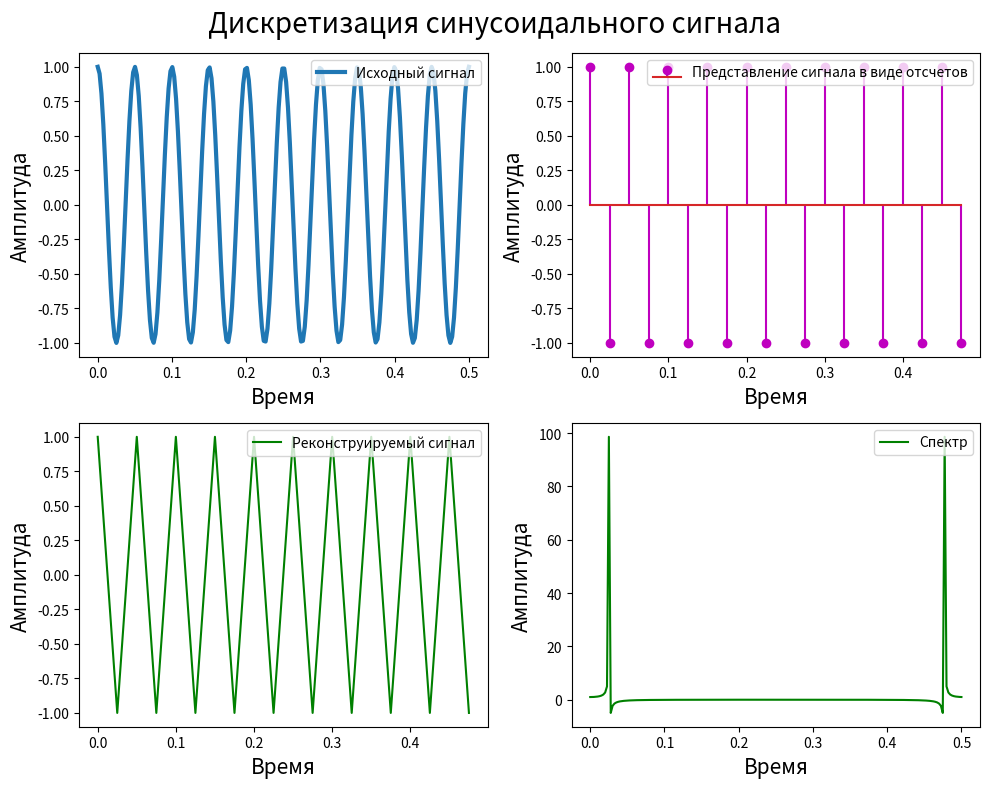

The script that saved this image:
import numpy as np
import matplotlib.pyplot as plt
from scipy.fft import fft, fftfreq

f = 20 # Гц, частота сигнала
t = np.linspace(0, 0.5, 200)
x1 = np.cos(2 * np.pi * f * t)

s_rate = 40 # Частота дискретизации

T = 1 / s_rate
n = np.arange(0, 0.5 / T)
nT = n * T
x2 = np.cos(2 * np.pi * f * nT) # Since for sampling t = nT.
disc = fft(x1)

plt.figure(figsize=(10, 8))
plt.suptitle("Дискретизация синусоидального сигнала", fontsize=20)

plt.subplot(2, 2, 1)
plt.plot(t, x1, linewidth=3, label='Исходный сигнал')
plt.xlabel('Время', fontsize=15)
plt.ylabel('Амплитуда', fontsize=15)
plt.legend(fontsize=10, loc='upper right')

plt.subplot(2, 2, 2)
plt.stem(nT, x2, 'm', label='Представление сигнала в виде отсчетов')
plt.xlabel('Время', fontsize=15)
plt.ylabel('Амплитуда', fontsize=15)
plt.legend(fontsize=10, loc='upper right')

plt.subplot(2, 2, 3)
plt.plot(nT, x2, 'g-', label='Реконструируемый сигнал')
plt.xlabel('Время', fontsize=15)
plt.ylabel('Амплитуда', fontsize=15)
plt.legend(fontsize=10, loc='upper right')

plt.subplot(2, 2, 4)
plt.plot(t, disc, 'g-', label='Спектр')
plt.xlabel('Время', fontsize=15)
plt.ylabel('Амплитуда', fontsize=15)
plt.legend(fontsize=10, loc='upper right')

plt.tight_layout()